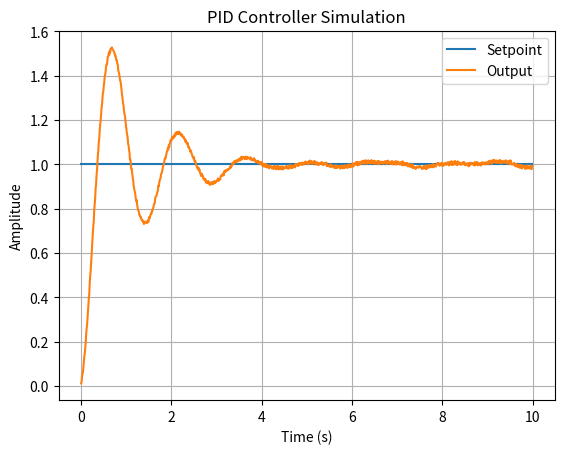

Recreate this plot in Python.
"""
@file    pid.py
@brief   PID controller simulation implementation.

@author  Saeed Ansari
@version 1.0
@date    2026-07-05

@note
This code was designed and implemented by Saeed Ansari.
"""

import matplotlib.pyplot as plt
import random

DT = 0.01
SIM_TIME = 10.0
NOISE_ENABLE = 1

def PID(Kp, Ki, Kd, setpoint, output, integral, previous_output, dt):

    error = setpoint - output

    integral += error * dt
    derivitive = -(output  - previous_output) / dt
    control_signal = Kp * error + Ki * integral + Kd * derivitive

    return control_signal, integral


def Plant_Update(output, control_signal, dt):

    O = output + (dt * (-output + control_signal))
    return O

def plot_pid(time_data, setpoint_data, output_data, control_data):

    plt.plot(time_data, setpoint_data, label="Setpoint")
    plt.plot(time_data, output_data, label="Output")
    # plt.plot(time_data, control_data, label="Control Signal")  #You can uncomment this line to see the control signal as well
    plt.xlabel("Time (s)")
    plt.ylabel("Amplitude")
    plt.title("PID Controller Simulation")
    plt.grid(True)
    plt.legend()
    plt.show()



def main():
   
    output = 0.0
    integral = 0.0
    setpoint_amplitude = 1.0
    noise_amplitude = 0.08
    noise = random.uniform(-noise_amplitude, noise_amplitude)
    setpoint = setpoint_amplitude
    previous_output = output

    Kp = 1.0
    Ki = 20.5
    Kd = 0.1

    time_data = []
    setpoint_data = []
    output_data = []
    control_data = []

    steps = int(SIM_TIME / DT)

    for i in range(steps):
        time = i * DT

        noise = random.uniform(-noise_amplitude, noise_amplitude)
        measured_output = output + noise * NOISE_ENABLE

        control_signal, integral = PID(Kp, Ki, Kd, setpoint, measured_output, integral, previous_output, DT)
        previous_output = measured_output
        output = Plant_Update(output, control_signal, DT)

        time_data.append(time)
        output_data.append(output)
        setpoint_data.append(setpoint)
        control_data.append(control_signal)

    plot_pid(time_data, setpoint_data, output_data, control_data)




if __name__ == "__main__":
    main()
